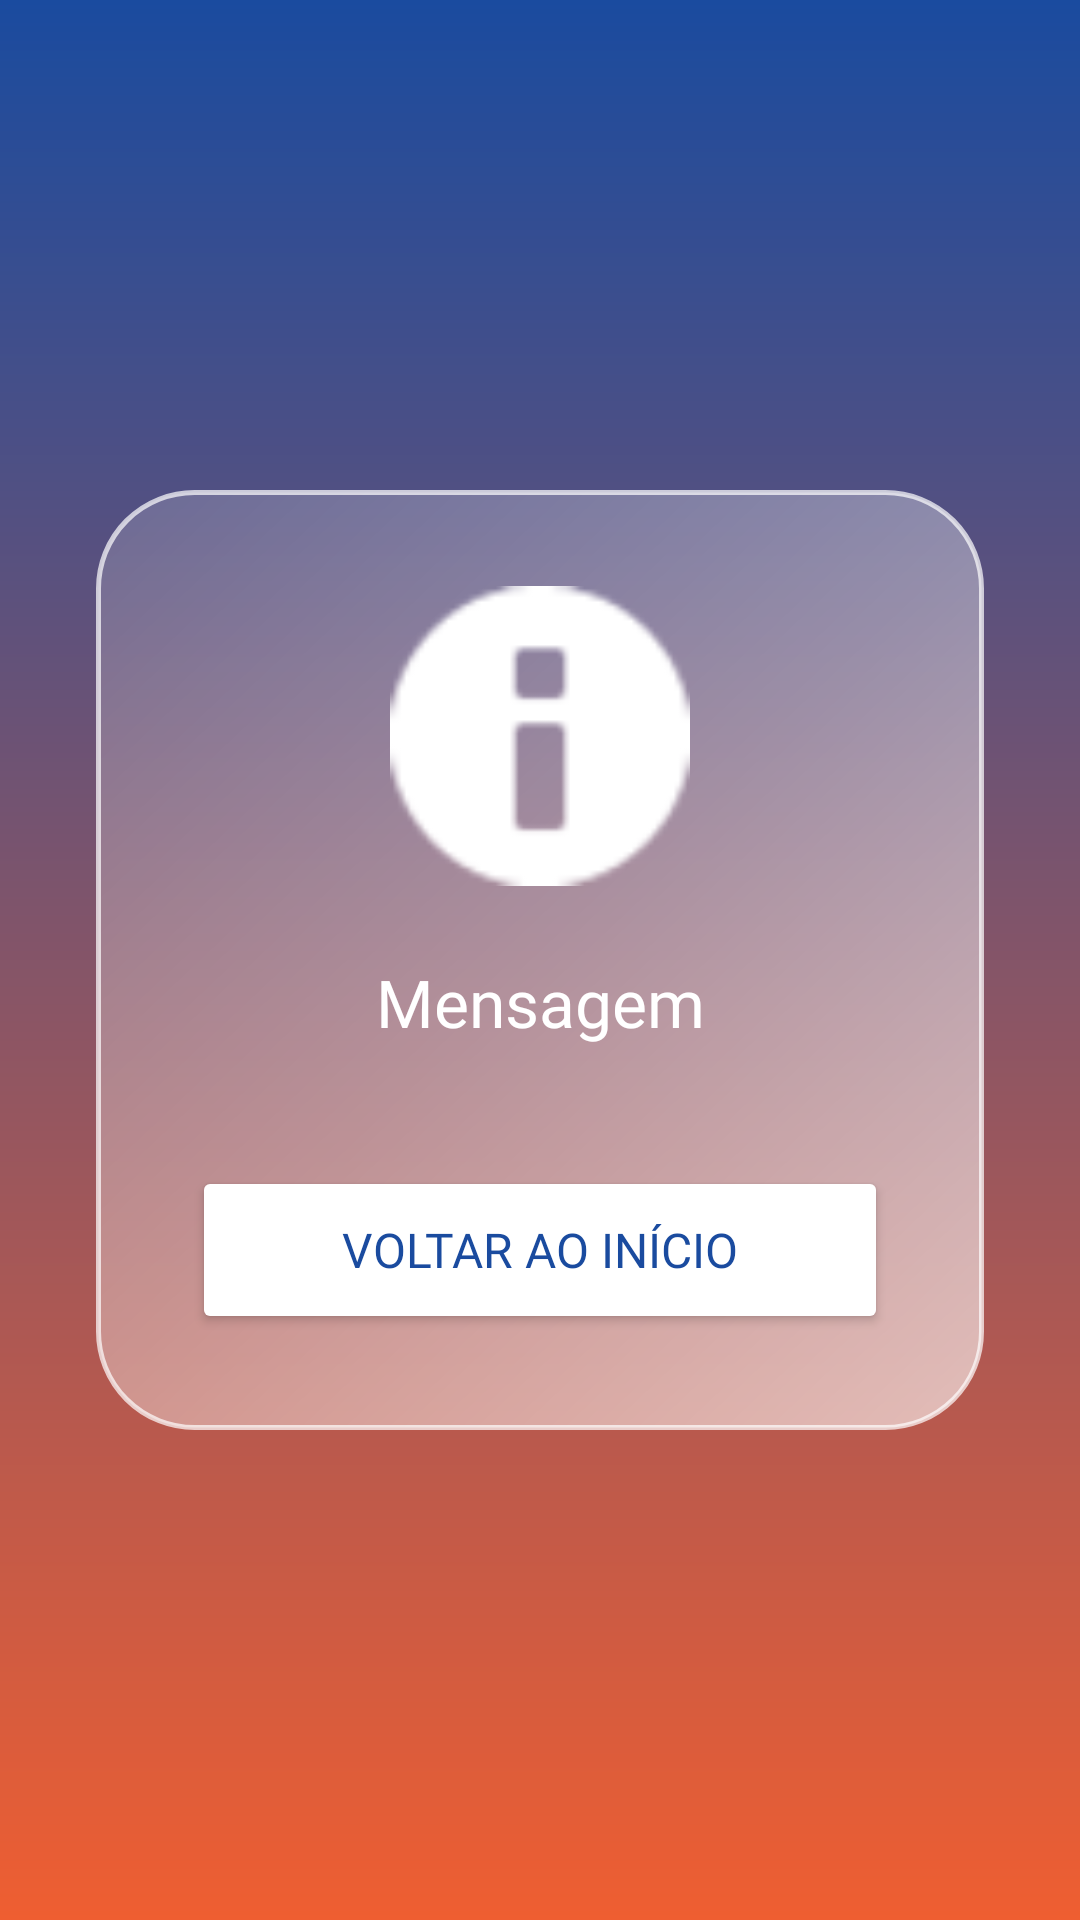

Produce the Android XML layout that renders to this screen, including the resource entries it uses.
<!-- AndroidManifest.xml: application theme Theme.SEMP -->
<!-- res/layout/activity_tela_pedido.xml -->
<?xml version="1.0" encoding="utf-8"?>
<LinearLayout
    xmlns:android="http://schemas.android.com/apk/res/android"
    xmlns:app="http://schemas.android.com/apk/res-auto"
    android:layout_width="match_parent"
    android:layout_height="match_parent"
    android:orientation="vertical"
    android:gravity="center"
    android:fitsSystemWindows="true"
    android:background="@drawable/bg_gradient">

    <LinearLayout
        android:layout_width="match_parent"
        android:layout_height="wrap_content"
        android:layout_marginHorizontal="32dp"
        android:background="@drawable/bg_glass"
        android:elevation="8dp"
        android:gravity="center"
        android:orientation="vertical"
        android:padding="32dp">

        <ImageView
            android:layout_width="100dp"
            android:layout_height="100dp"
            android:src="@android:drawable/ic_dialog_info"
            app:tint="#FFFFFF"
            android:layout_marginBottom="24dp"/>

        <TextView
            android:id="@+id/tvMensagemSucesso"
            android:layout_width="match_parent"
            android:layout_height="wrap_content"
            android:text="Mensagem"
            android:textColor="#FFFFFF"
            android:textSize="22sp"
            android:fontFamily="@font/neo_sans_medium"
            android:textAlignment="center"
            android:layout_marginBottom="40dp"/>

        <Button
            android:id="@+id/btnVoltarInicio"
            android:layout_width="match_parent"
            android:layout_height="56dp"
            android:text="VOLTAR AO INÍCIO"
            android:textColor="#1A4B9F"
            android:backgroundTint="#FFFFFF"
            android:fontFamily="@font/neo_sans_bold_italic"
            android:textSize="16sp"
            app:cornerRadius="100dp"/>

    </LinearLayout>
</LinearLayout>
<!-- resources referenced by this layout -->
<resources>
  <!-- drawable bg_glass (drawable) -->
  <?xml version="1.0" encoding="utf-8"?>
  <shape xmlns:android="http://schemas.android.com/apk/res/android">
      <gradient
          android:angle="135"
          android:startColor="#99FFFFFF"
          android:centerColor="#59FFFFFF"
          android:endColor="#26FFFFFF"
          android:type="linear" />
  
      <corners android:radius="32dp" />
  
      <stroke
          android:width="1.5dp"
          android:color="#B3FFFFFF" />
  </shape>
  <!-- drawable bg_gradient (drawable) -->
  <?xml version="1.0" encoding="utf-8"?>
  <shape xmlns:android="http://schemas.android.com/apk/res/android">
      <gradient
          android:angle="270"
          android:startColor="#1a4b9f"
          android:endColor="#ef5e31"
          android:type="linear" />
  </shape>
  <style name="Theme.SEMP" parent="Base.Theme.SEMP" />
  <style name="Base.Theme.SEMP" parent="Theme.Material3.DayNight.NoActionBar">
          <item name="android:statusBarColor">@android:color/transparent</item>
          <item name="android:navigationBarColor">@android:color/transparent</item>
  
          <item name="colorPrimaryDark">@android:color/transparent</item>
  
          <item name="android:windowDrawsSystemBarBackgrounds">true</item>
  
          <item name="android:windowLightStatusBar">false</item>
  
          
          <item name="materialButtonStyle">@style/Widget.App.Button</item>
      </style>
  <style name="Widget.App.Button" parent="Widget.Material3.Button">
          <item name="shapeAppearance">@style/ShapeAppearance.App.Button</item>
      </style>
  <style name="ShapeAppearance.App.Button" parent="ShapeAppearance.Material3.MediumComponent">
          <item name="cornerFamily">rounded</item>
          <item name="cornerSize">50%</item>
      </style>
</resources>
